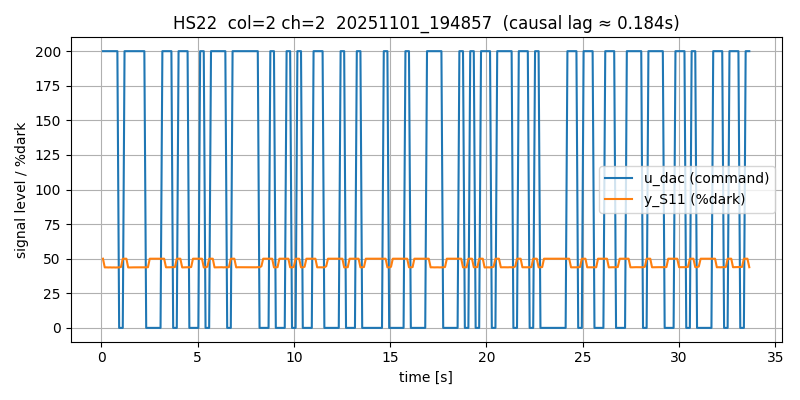

The table this chart was drawn from, first rows:
# timestamp: 20251101_194857
# cam_device: /dev/video0
# res: 2560x720
# exposure_ms: 8.0
# gain: 10.0
# stimulus: rand_telegraph
# low: 0
# high: 200
# hold_frames: 3
# test_light: HS22
# light_col: 2
# light_channel: 2
# duration_s: 12.0
# dark_thresh: 90
# notes: door closed, lab lights on, ~1m distance
frame_idx, t_s, dt_s, u_dac, stim_bit, mu_S11, mu_S12, mu_S21, mu_S22, mu_S31, mu_S32, y_S11, y_S12, y_S21, y_S22, y_S31, y_S32, frame_drop
0, 0.09142, 0.0, 200, 1, 88.9, 111.1, 86, 86.99, 85.9, 90.42, 50.0, 34.74, 50, 49.89, 50.0, 49.92, 0
1, 0.1832, 0.09179, 200, 1, 96.05, 125.9, 88.65, 93.92, 87.82, 124.7, 43.72, 8.834, 49.94, 47.66, 49.54, 25.21, 0
2, 0.2792, 0.09598, 200, 1, 96.05, 125.9, 88.64, 93.92, 87.82, 124.7, 43.75, 8.872, 49.93, 47.65, 49.54, 25.21, 0
3, 0.3712, 0.09204, 200, 1, 96.05, 125.9, 88.64, 93.92, 87.82, 124.7, 43.68, 8.849, 49.93, 47.65, 49.54, 25.22, 0
4, 0.4633, 0.09203, 200, 1, 96.05, 125.9, 88.64, 93.91, 87.82, 124.7, 43.74, 8.848, 49.93, 47.66, 49.54, 25.23, 0
5, 0.5592, 0.09596, 200, 1, 96.05, 125.9, 88.65, 93.92, 87.82, 124.7, 43.66, 8.82, 49.93, 47.65, 49.55, 25.23, 0
6, 0.6512, 0.09203, 200, 1, 96.05, 125.9, 88.65, 93.92, 87.82, 124.7, 43.71, 8.809, 49.93, 47.65, 49.55, 25.25, 0
7, 0.7433, 0.09203, 200, 1, 96.06, 125.9, 88.65, 93.92, 87.82, 124.7, 43.65, 8.817, 49.94, 47.65, 49.54, 25.23, 0
8, 0.8393, 0.09597, 200, 1, 96.05, 125.9, 88.64, 93.91, 87.82, 124.7, 43.67, 8.81, 49.93, 47.61, 49.55, 25.27, 0
9, 0.9313, 0.09201, 0, -1, 96.04, 125.9, 88.65, 93.92, 87.81, 124.7, 43.75, 8.836, 49.93, 47.67, 49.55, 25.25, 0
10, 1.027, 0.09602, 0, -1, 95.99, 125.8, 88.61, 93.84, 87.79, 124.4, 44.04, 8.868, 49.94, 47.76, 49.55, 25.43, 0
11, 1.119, 0.09198, 0, -1, 88.9, 111.1, 85.99, 86.98, 85.88, 89.97, 50.0, 34.7, 50, 49.9, 50.0, 49.92, 0
12, 1.211, 0.09203, 200, 1, 88.9, 111.1, 86, 86.98, 85.89, 89.98, 50.0, 34.73, 50, 49.9, 50.0, 49.92, 0
13, 1.307, 0.09596, 200, 1, 88.9, 111.1, 86, 87, 85.9, 90.41, 50.0, 34.72, 50, 49.9, 50.0, 49.92, 0
14, 1.399, 0.09201, 200, 1, 96.04, 125.9, 88.65, 93.92, 87.82, 124.7, 43.7, 8.827, 49.93, 47.65, 49.55, 25.26, 0
15, 1.491, 0.09205, 200, 1, 96.05, 125.9, 88.65, 93.92, 87.82, 124.7, 43.69, 8.8, 49.93, 47.63, 49.55, 25.24, 0
16, 1.587, 0.09595, 200, 1, 96.04, 125.9, 88.65, 93.92, 87.82, 124.7, 43.75, 8.84, 49.93, 47.67, 49.55, 25.27, 0
17, 1.679, 0.09203, 200, 1, 96.04, 125.9, 88.65, 93.92, 87.82, 124.7, 43.75, 8.813, 49.93, 47.63, 49.54, 25.23, 0
18, 1.771, 0.09204, 200, 1, 96.04, 125.9, 88.65, 93.92, 87.82, 124.7, 43.74, 8.832, 49.93, 47.68, 49.54, 25.24, 0
19, 1.867, 0.09597, 200, 1, 96.04, 125.9, 88.64, 93.91, 87.82, 124.7, 43.73, 8.852, 49.94, 47.62, 49.55, 25.21, 0
20, 1.959, 0.09201, 200, 1, 96.04, 125.9, 88.64, 93.92, 87.82, 124.7, 43.72, 8.852, 49.93, 47.69, 49.55, 25.22, 0
21, 2.051, 0.09207, 200, 1, 96.04, 125.9, 88.64, 93.91, 87.81, 124.7, 43.79, 8.861, 49.93, 47.64, 49.55, 25.25, 0
22, 2.147, 0.09592, 200, 1, 96.04, 125.9, 88.64, 93.91, 87.81, 124.7, 43.77, 8.838, 49.94, 47.66, 49.55, 25.28, 0
23, 2.239, 0.09205, 200, 1, 96.04, 125.9, 88.64, 93.92, 87.81, 124.7, 43.79, 8.837, 49.93, 47.64, 49.54, 25.27, 0
24, 2.335, 0.09598, 0, -1, 96.03, 125.9, 88.64, 93.91, 87.81, 124.7, 43.79, 8.857, 49.93, 47.66, 49.55, 25.23, 0
25, 2.427, 0.09199, 0, -1, 96.02, 125.9, 88.63, 93.88, 87.79, 124.5, 43.85, 8.86, 49.93, 47.71, 49.55, 25.36, 0
26, 2.519, 0.09204, 0, -1, 88.9, 111.1, 85.99, 86.98, 85.88, 89.98, 50.0, 34.72, 50, 49.9, 50.0, 49.92, 0
27, 2.615, 0.09596, 0, -1, 88.9, 111.1, 85.99, 86.98, 85.88, 89.98, 50.0, 34.78, 50, 49.89, 50.0, 49.92, 0
28, 2.707, 0.09201, 0, -1, 88.9, 111.1, 85.99, 86.97, 85.88, 89.98, 50.0, 34.72, 50, 49.9, 50.0, 49.92, 0
29, 2.799, 0.09205, 0, -1, 88.9, 111.1, 85.99, 86.98, 85.88, 89.98, 50.0, 34.74, 50, 49.89, 50.0, 49.92, 0
30, 2.895, 0.09595, 0, -1, 88.9, 111.1, 85.99, 86.98, 85.88, 89.98, 50.0, 34.71, 50, 49.9, 50.0, 49.92, 0
31, 2.987, 0.09204, 0, -1, 88.9, 111.1, 85.99, 86.98, 85.88, 89.98, 50.0, 34.7, 50, 49.9, 50.0, 49.92, 0
32, 3.08, 0.09265, 0, -1, 88.9, 111.1, 85.99, 86.98, 85.88, 89.98, 50.0, 34.76, 50, 49.89, 50.0, 49.92, 0
33, 3.175, 0.09536, 200, 1, 88.9, 111.1, 85.99, 86.97, 85.88, 89.97, 50.0, 34.69, 50, 49.89, 50.0, 49.92, 0
34, 3.267, 0.09201, 200, 1, 88.9, 111.1, 86, 87, 85.9, 90.39, 50.0, 34.68, 50, 49.9, 50.0, 49.92, 0
35, 3.363, 0.09595, 200, 1, 96.04, 125.9, 88.64, 93.92, 87.81, 124.7, 43.78, 8.82, 49.93, 47.68, 49.55, 25.26, 0
36, 3.455, 0.09203, 200, 1, 96.04, 125.9, 88.64, 93.92, 87.81, 124.7, 43.77, 8.847, 49.93, 47.64, 49.54, 25.24, 0
37, 3.547, 0.09203, 200, 1, 96.03, 125.9, 88.64, 93.92, 87.81, 124.7, 43.82, 8.848, 49.94, 47.61, 49.54, 25.29, 0
38, 3.643, 0.09598, 200, 1, 96.03, 125.9, 88.64, 93.92, 87.8, 124.7, 43.85, 8.807, 49.93, 47.66, 49.55, 25.21, 0
39, 3.735, 0.09201, 0, -1, 96.03, 125.9, 88.64, 93.92, 87.81, 124.7, 43.81, 8.832, 49.93, 47.66, 49.54, 25.24, 0
40, 3.827, 0.09204, 0, -1, 95.99, 125.8, 88.62, 93.85, 87.78, 124.4, 43.95, 8.899, 49.93, 47.72, 49.55, 25.46, 0
41, 3.923, 0.09597, 0, -1, 88.9, 111.1, 85.99, 86.98, 85.88, 89.97, 50.0, 34.7, 50, 49.9, 50.0, 49.92, 0
42, 4.015, 0.09201, 200, 1, 88.89, 111.1, 85.99, 86.98, 85.88, 89.97, 50.0, 34.72, 50, 49.89, 50.0, 49.92, 0
43, 4.107, 0.09203, 200, 1, 88.89, 111.1, 86, 87, 85.89, 90.4, 50.0, 34.73, 50, 49.9, 50.0, 49.92, 0
44, 4.203, 0.09597, 200, 1, 96.03, 125.9, 88.64, 93.92, 87.81, 124.7, 43.71, 8.835, 49.93, 47.64, 49.55, 25.27, 0
... 315 more rows
